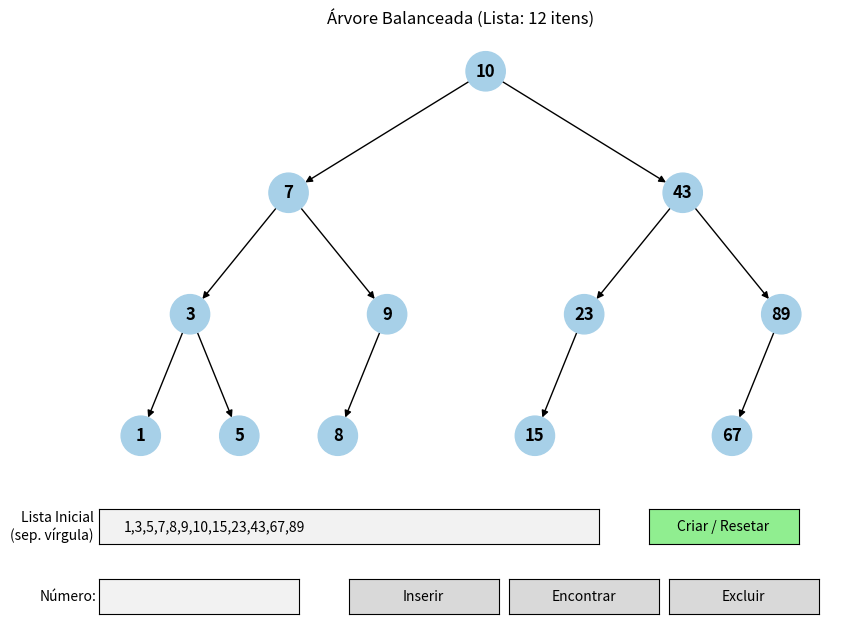

Here is the Python script that generated this plot:
import matplotlib.pyplot as plt
import networkx as nx
from matplotlib.widgets import Button, TextBox

lista_atual = []

def criar_arvore_balanceada(lista_ordenada):
    G = nx.DiGraph()
    if not lista_ordenada:
        return G, {}
    def adicionar_nos_recursivo(sublista, x, y, layer_width):
        if not sublista:
            return None
        
        meio = len(sublista) // 2
        no_valor = sublista[meio]
        
        G.add_node(no_valor, pos=(x, y))
        
        filho_esq = adicionar_nos_recursivo(
            sublista[:meio], 
            x - layer_width, 
            y - 1, 
            layer_width / 2
        )
        if filho_esq is not None:
            G.add_edge(no_valor, filho_esq)
            
        filho_dir = adicionar_nos_recursivo(
            sublista[meio+1:], 
            x + layer_width, 
            y - 1, 
            layer_width / 2
        )
        if filho_dir is not None:
            G.add_edge(no_valor, filho_dir)
            
        return no_valor

    adicionar_nos_recursivo(lista_ordenada, x=0, y=0, layer_width=10)
    
    pos = nx.get_node_attributes(G, 'pos')
    return G, pos

def pesquisa_binaria(vetor, item, inicio=0, fim=None):
    """Código de busca fornecido no enunciado"""
    if fim is None:
        fim = len(vetor) - 1
    if inicio <= fim:
        indice = (inicio + fim) // 2
        if vetor[indice] == item:
            return indice
        if item < vetor[indice]:
            return pesquisa_binaria(vetor, item, inicio, indice - 1)
        else:
            return pesquisa_binaria(vetor, item, indice + 1, fim)
    return None

fig, ax = plt.subplots(figsize=(10, 7))
plt.subplots_adjust(bottom=0.25) 
ax.set_title("Árvore Binária de Busca Balanceada")
ax.axis('off')

def atualizar_plot(destaque=None):
    ax.clear()
    ax.set_title(f"Árvore Balanceada (Lista: {len(lista_atual)} itens)")
    
    lista_atual.sort()
    
    G, pos = criar_arvore_balanceada(lista_atual)
    
    if G.number_of_nodes() > 0:
        
        cores = []
        for node in G.nodes():
            if node == destaque:
                cores.append('#FF5733') 
            else:
                cores.append('#A7D0E8')
        
        nx.draw(G, pos, ax=ax, with_labels=True, node_size=800, 
                node_color=cores, font_weight='bold', arrows=True)
    else:
        ax.text(0.5, 0.5, "Árvore Vazia", ha='center', transform=ax.transAxes)

    ax.axis('off')
    plt.draw()

def evento_criar(texto):
    global lista_atual
    try:
        numeros = [int(x.strip()) for x in texto.split(',') if x.strip().isdigit()]
        lista_atual = sorted(list(set(numeros)))
        atualizar_plot()
        print(f"Lista criada: {lista_atual}")
    except ValueError:
        print("Erro: Insira números separados por vírgula.")

def evento_inserir(event):
    global lista_atual
    try:
        val = int(text_box_operacao.text)
        if val not in lista_atual:
            lista_atual.append(val)
            atualizar_plot(destaque=val) 
            print(f"Inserido: {val}")
        else:
            print(f"O número {val} já existe na árvore.")
    except ValueError:
        print("Erro: Digite um número válido na caixa de operação.")

def evento_encontrar(event):
    try:
        val = int(text_box_operacao.text)
        idx = pesquisa_binaria(lista_atual, val)
        
        if idx is not None:
            print(f"ENCONTRADO: O número {val} está no índice {idx} da lista ordenada.")
            atualizar_plot(destaque=val)
        else:
            print(f"O número {val} não está na lista.")
            atualizar_plot(destaque=None)
    except ValueError:
        print("Erro: Digite um número válido.")

def evento_excluir(event):
    global lista_atual
    try:
        val = int(text_box_operacao.text)
        idx = pesquisa_binaria(lista_atual, val)
        
        if idx is not None:
            lista_atual.pop(idx)
            print(f"REMOVIDO: O número {val} foi deletado. Rebalanceando...")
            atualizar_plot()
        else:
            print(f"O número {val} não existe para ser excluído.")
    except ValueError:
        print("Erro: Digite um número válido.")

axbox_lista = plt.axes([0.15, 0.15, 0.5, 0.05])
text_box_lista = TextBox(axbox_lista, 'Lista Inicial\n(sep. vírgula)', initial="1,3,5,7,8,9,10,15,23,43,67,89")
text_box_lista.on_submit(evento_criar)

axbtn_criar = plt.axes([0.7, 0.15, 0.15, 0.05])
btn_criar = Button(axbtn_criar, 'Criar / Resetar', color='lightgreen')
btn_criar.on_clicked(lambda x: evento_criar(text_box_lista.text))

axbox_operacao = plt.axes([0.15, 0.05, 0.2, 0.05])
text_box_operacao = TextBox(axbox_operacao, 'Número:', initial="")

axbtn_ins = plt.axes([0.4, 0.05, 0.15, 0.05])
btn_ins = Button(axbtn_ins, 'Inserir', hovercolor='0.975')
btn_ins.on_clicked(evento_inserir)

axbtn_enc = plt.axes([0.56, 0.05, 0.15, 0.05])
btn_enc = Button(axbtn_enc, 'Encontrar', hovercolor='0.975')
btn_enc.on_clicked(evento_encontrar)

axbtn_exc = plt.axes([0.72, 0.05, 0.15, 0.05])
btn_exc = Button(axbtn_exc, 'Excluir', hovercolor='#ffaaaa')
btn_exc.on_clicked(evento_excluir)

evento_criar(text_box_lista.text)

plt.show()
